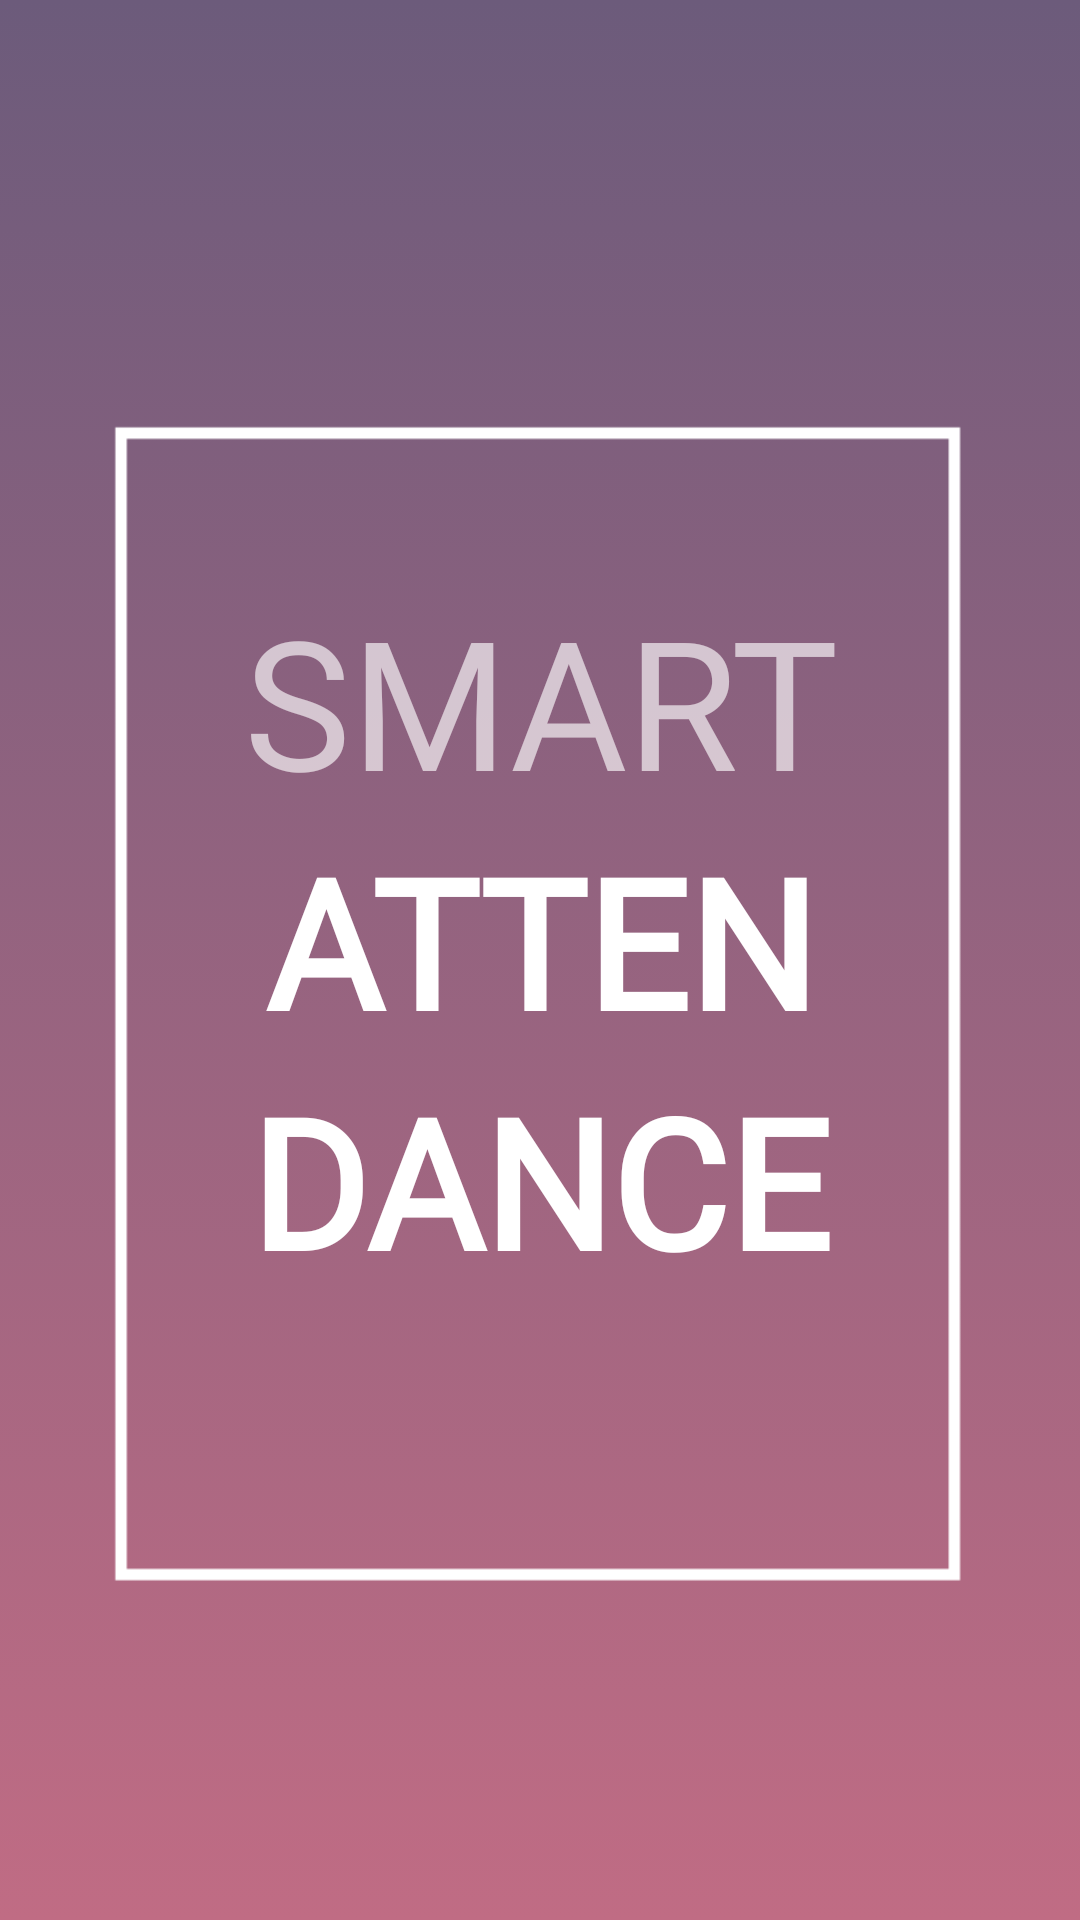

The Android layout XML behind this screen, and the referenced resources:
<!-- AndroidManifest.xml: application theme AppTheme2 -->
<!-- res/layout/activity_main.xml -->
<?xml version="1.0" encoding="utf-8"?>
<androidx.constraintlayout.widget.ConstraintLayout xmlns:android="http://schemas.android.com/apk/res/android"
    xmlns:app="http://schemas.android.com/apk/res-auto"
    xmlns:tools="http://schemas.android.com/tools"
    android:layout_width="match_parent"
    android:layout_height="match_parent"
    android:background="@drawable/gradient_backround"
    tools:context=".ui.SplashScreen">

    <TextView
        android:id="@+id/app_title"
        android:layout_width="0dp"
        android:layout_height="wrap_content"
        android:layout_marginStart="24dp"
        android:layout_marginTop="184dp"
        android:layout_marginEnd="24dp"
        android:fontFamily="@font/roboto"
        android:text="ATTEN"
        android:textAlignment="center"
        android:textColor="#FFFFFF"
        android:textSize="60sp"
        android:textStyle="bold"
        app:layout_constraintBottom_toBottomOf="parent"
        app:layout_constraintEnd_toEndOf="parent"
        app:layout_constraintHorizontal_bias="1.0"
        app:layout_constraintStart_toStartOf="parent"
        app:layout_constraintTop_toTopOf="parent"
        app:layout_constraintVertical_bias="0.238" />

    <TextView
        android:id="@+id/app_subtitle"
        android:layout_width="0dp"
        android:layout_height="wrap_content"
        android:fontFamily="@font/roboto"
        android:text="SMART"
        android:textAlignment="center"
        android:textColor="#A4FFFFFF"
        android:textSize="60sp"
        app:layout_constraintBottom_toTopOf="@+id/app_title"
        app:layout_constraintEnd_toEndOf="parent"
        app:layout_constraintStart_toStartOf="parent" />

    <TextView
        android:id="@+id/app_title2"
        android:layout_width="0dp"
        android:layout_height="wrap_content"
        android:layout_marginStart="24dp"
        android:layout_marginEnd="24dp"
        android:fontFamily="@font/roboto"
        android:text="DANCE"
        android:textAlignment="center"
        android:textAllCaps="true"
        android:textColor="#FFFFFF"
        android:textSize="60sp"
        android:textStyle="bold"
        app:layout_constraintEnd_toEndOf="parent"
        app:layout_constraintHorizontal_bias="0.0"
        app:layout_constraintStart_toStartOf="parent"
        app:layout_constraintTop_toBottomOf="@+id/app_title" />

    <ImageView
        android:id="@+id/whiteBorder"
        android:layout_width="0dp"
        android:layout_height="454dp"
        android:layout_marginStart="24dp"
        android:layout_marginTop="108dp"
        android:layout_marginEnd="24dp"
        app:layout_constraintEnd_toEndOf="parent"
        app:layout_constraintHorizontal_bias="0.0"
        app:layout_constraintStart_toStartOf="parent"
        app:layout_constraintTop_toTopOf="parent"
        app:srcCompat="@drawable/white_border" />

</androidx.constraintlayout.widget.ConstraintLayout>
<!-- resources referenced by this layout -->
<resources>
  <!-- drawable gradient_backround (drawable) -->
  <?xml version="1.0" encoding="utf-8"?>
  <selector xmlns:android="http://schemas.android.com/apk/res/android">
  
      <item>
          <shape>
              <gradient
                  android:angle="90"
                  android:startColor="#c06c84"
                  android:endColor="#6c5b7b"
                  android:type="linear"
                  ></gradient>
          </shape>
      </item>
  
  </selector>
  <!-- drawable white_border: png bitmap (drawable, 3366 bytes) -->
  <style name="AppTheme2" parent="Theme.AppCompat.NoActionBar">
          
          <item name="android:windowAnimationStyle">@null</item>
          <item name="colorAccent">#FFFFFF</item>
      </style>
</resources>
